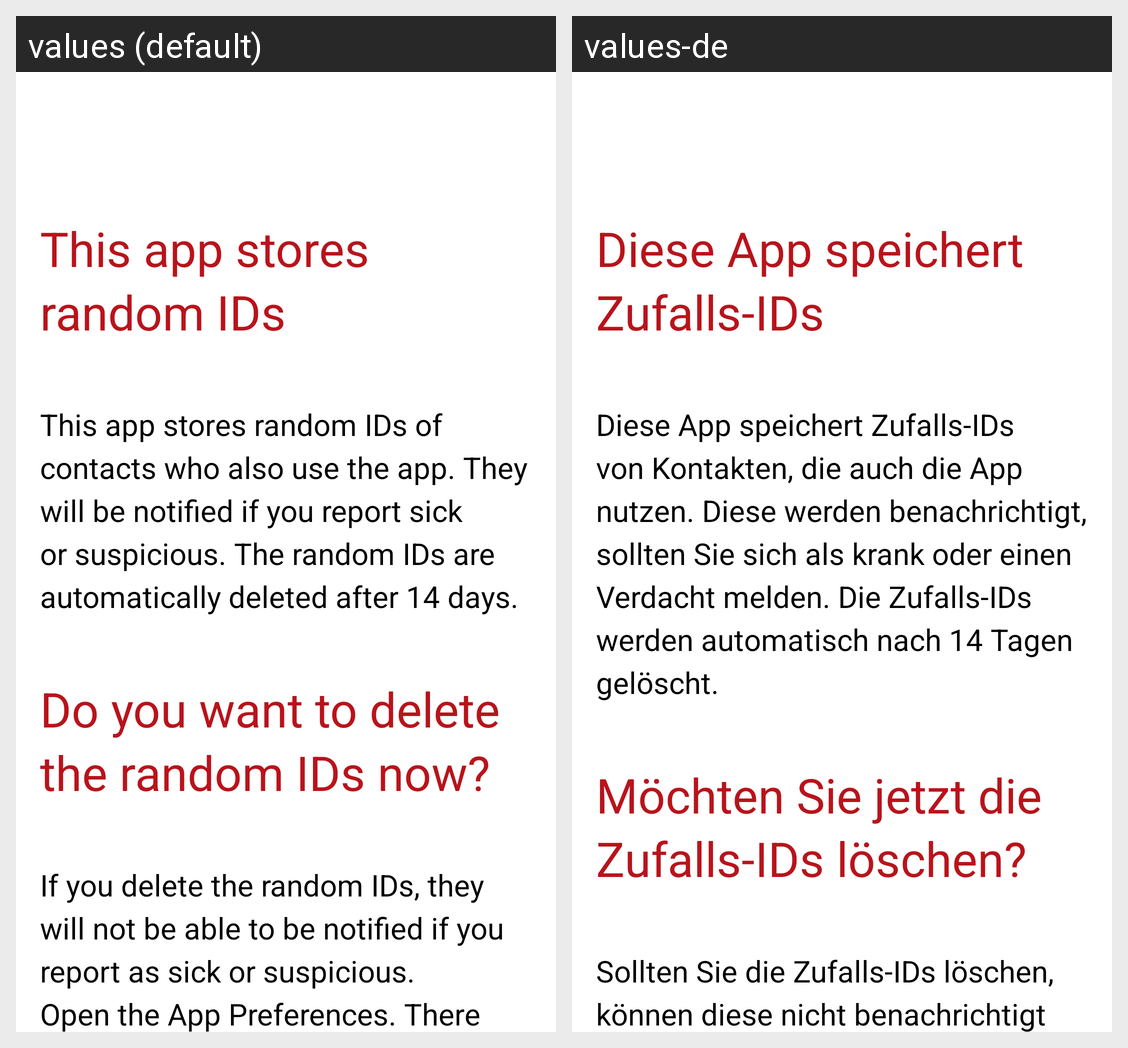

Here is an Android app screen in its default locale and in the app's own translations. Write out the translated-string differences for the strings that appear on this screen.
Android screen res/layout/info_delete_exposure_keys_fragment.xml rendered under 2 locales, left to right: values (default), values-de. Device: Nexus 5 (rendered at 1080×1920; each locale shown at half size, 540×960, under a caption strip naming it); theme AppTheme.
Strings drawn on this screen, with the default value and each locale's value (text and hints the layout hard-codes, and strings that could not be matched under every locale, appear in the picture but are not listed):

info_delete_exposure_keys_subtitle
  values: This app stores random IDs
  values-de: Diese App speichert Zufalls-IDs

info_delete_exposure_keys_description
  values: This app stores random IDs of contacts who also use the app. They will be notified if you report sick or suspicious. The random IDs are automatically deleted after 14 days.
  values-de: Diese App speichert Zufalls-IDs von Kontakten, die auch die App nutzen. Diese werden benachrichtigt, sollten Sie sich als krank oder einen Verdacht melden. Die Zufalls-IDs werden automatisch nach 14 Tagen gelöscht.

info_delete_exposure_keys_delete_subtitle
  values: Do you want to delete the random IDs now?
  values-de: Möchten Sie jetzt die Zufalls-IDs löschen?

info_delete_exposure_keys_delete_description
  values: If you delete the random IDs, they will not be able to be notified if you report as sick or suspicious.
      Open the App Preferences. There you will find a link below to the COVID contact protocol settings. In the COVID-19 contact protocol settings you can delete the random IDs.
      
  values-de: Sollten Sie die Zufalls-IDs löschen, können diese nicht benachrichtigt werden, wenn Sie sich als erkrankt oder einen Verdacht melden.
      Öffnen Sie die App-Einstellungen. Dort finden Sie unten einen Link zu den Einstellungen des COVID-Kontaktprotokolls. Bei den Einstellungen des COVID-19 Kontaktprotokolls können Sie die Zufalls-IDs löschen.
